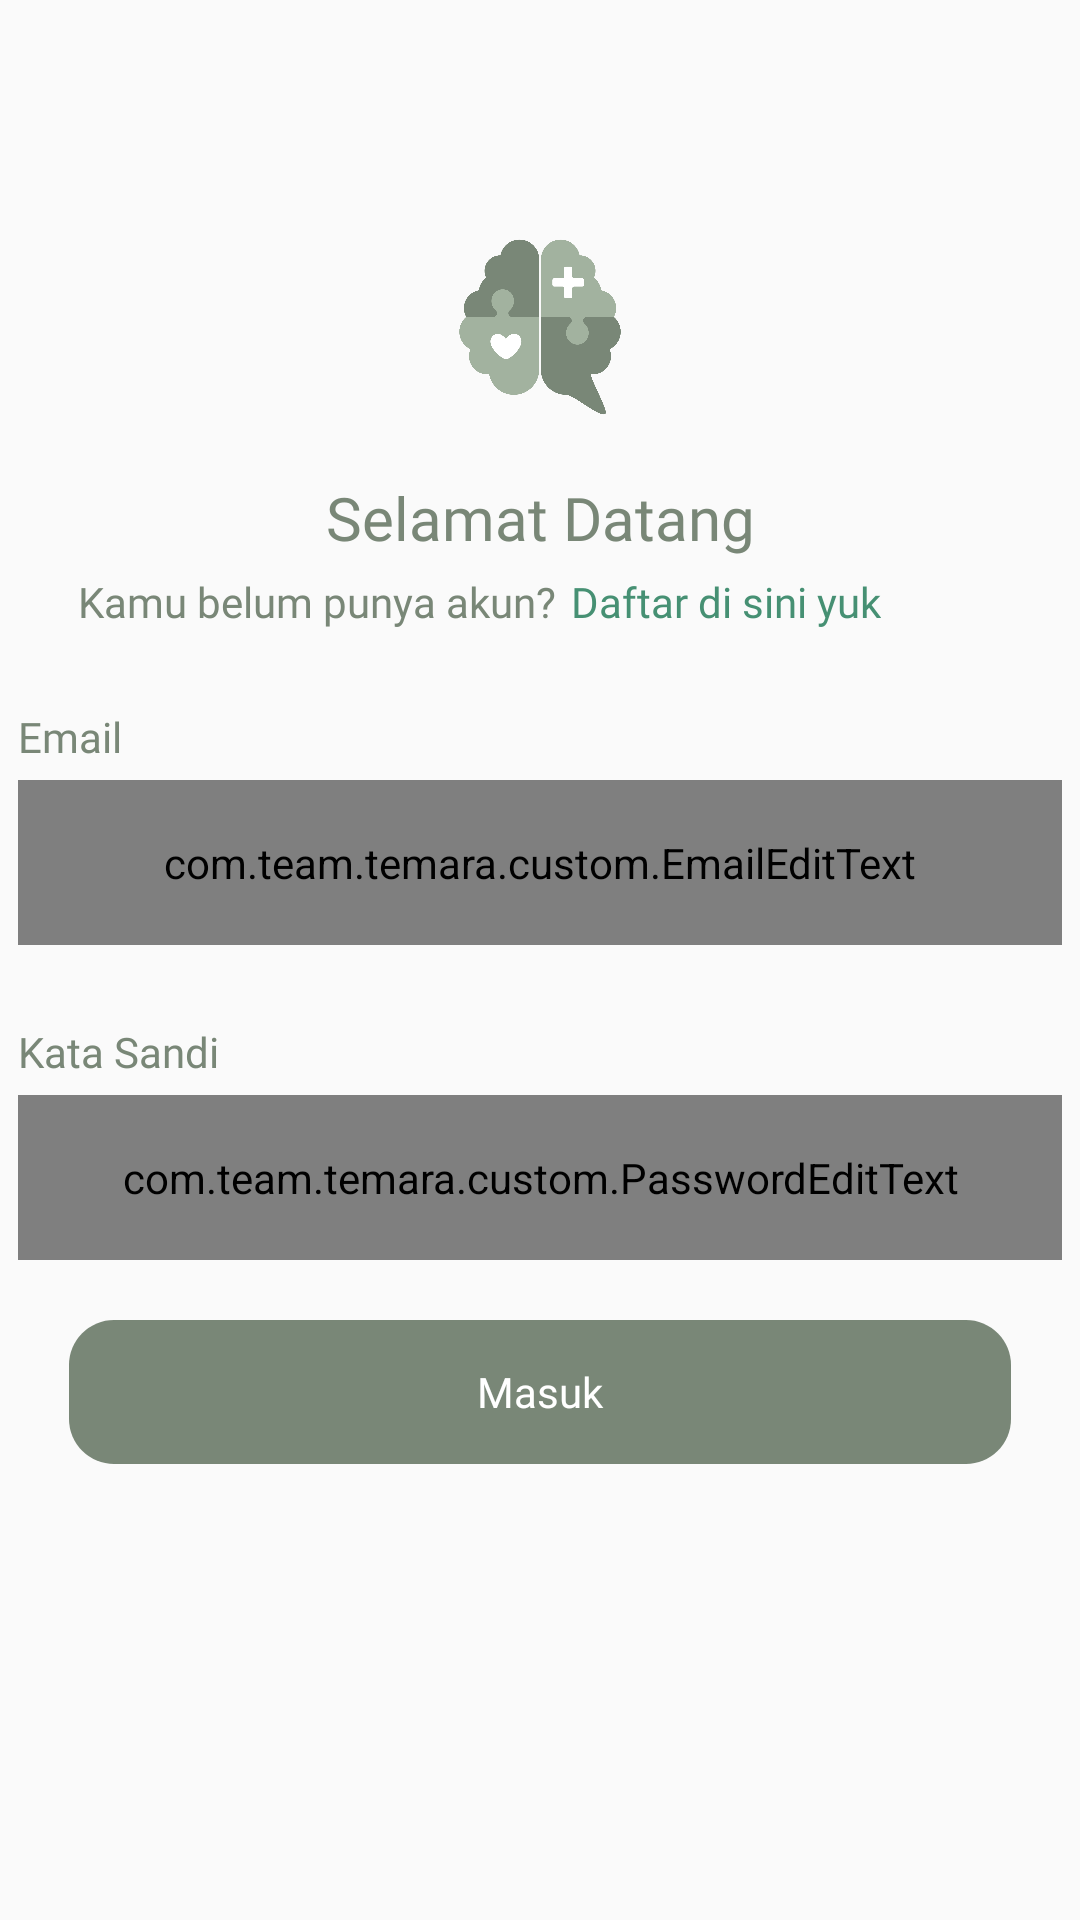

Here is an Android app screen rendered from its layout file. Give the layout XML and the strings, colors and styles it references.
<!-- AndroidManifest.xml: application theme Theme.Temara -->
<!-- res/layout/login_activity.xml -->
<?xml version="1.0" encoding="utf-8"?>
<androidx.constraintlayout.widget.ConstraintLayout xmlns:android="http://schemas.android.com/apk/res/android"
    xmlns:app="http://schemas.android.com/apk/res-auto"
    android:layout_width="match_parent"
    android:layout_height="match_parent">

    <ImageView
        android:id="@+id/ivLogo"
        android:layout_width="100dp"
        android:layout_height="100dp"
        android:layout_marginTop="59dp"
        android:src="@drawable/logo"
        app:layout_constraintLeft_toLeftOf="parent"
        app:layout_constraintRight_toRightOf="parent"
        app:layout_constraintTop_toTopOf="parent" />

    <TextView
        android:id="@+id/tvTitleWelcome"
        android:layout_width="wrap_content"
        android:layout_height="wrap_content"
        android:fontFamily="@font/epilogue_bold"
        android:text="@string/welcome"
        android:textColor="@color/green_500"
        android:textSize="20sp"
        app:layout_constraintLeft_toLeftOf="@id/ivLogo"
        app:layout_constraintRight_toRightOf="@id/ivLogo"
        app:layout_constraintTop_toBottomOf="@id/ivLogo" />

    <TextView
        android:id="@+id/tvDescWelcome"
        android:layout_width="wrap_content"
        android:layout_height="wrap_content"
        android:layout_marginStart="20dp"
        android:layout_marginTop="5dp"
        android:fontFamily="@font/epilogue_medium"
        android:text="@string/desc_welcome5"
        android:textColor="@color/green_500"
        app:layout_constraintLeft_toLeftOf="@id/etEmail"
        app:layout_constraintTop_toBottomOf="@id/tvTitleWelcome"

        />

    <TextView
        android:id="@+id/btnToRegister"
        android:layout_width="wrap_content"
        android:layout_height="wrap_content"
        android:layout_marginStart="5dp"
        android:fontFamily="@font/epilogue_bold"
        android:text="@string/desctologin"
        android:textColor="@color/green"
        app:layout_constraintBottom_toBottomOf="@id/tvDescWelcome"
        app:layout_constraintLeft_toRightOf="@id/tvDescWelcome"
        app:layout_constraintTop_toTopOf="@id/tvDescWelcome" />

    <TextView
        android:id="@+id/tvEmail"
        android:layout_width="0dp"
        android:layout_height="wrap_content"
        android:layout_marginTop="26dp"
        android:fontFamily="@font/epilogue_bold"
        android:text="@string/email"
        android:textColor="@color/green_500"
        app:layout_constraintLeft_toLeftOf="@id/etEmail"
        app:layout_constraintTop_toBottomOf="@id/tvDescWelcome"

        />


    <com.team.temara.custom.EmailEditText
        android:id="@+id/etEmail"
        android:layout_width="348dp"
        android:layout_height="55dp"
        android:layout_marginTop="5dp"
        android:fontFamily="@font/epilogue_medium"
        android:inputType="textEmailAddress"
        android:textColor="@color/green_500"
        android:textSize="15sp"
        app:layout_constraintHorizontal_bias="0.507"
        app:layout_constraintLeft_toLeftOf="parent"
        app:layout_constraintRight_toRightOf="parent"
        app:layout_constraintTop_toBottomOf="@id/tvEmail" />

    <TextView
        android:id="@+id/tvPassword"
        android:layout_width="0dp"
        android:layout_height="wrap_content"
        android:layout_marginTop="26dp"
        android:fontFamily="@font/epilogue_bold"
        android:text="@string/password"
        android:textColor="@color/green_500"
        app:layout_constraintLeft_toLeftOf="@id/etPassword"
        app:layout_constraintTop_toBottomOf="@id/etEmail" />

    <com.team.temara.custom.PasswordEditText
        android:id="@+id/etPassword"
        android:layout_width="348dp"
        android:layout_height="55dp"
        android:layout_marginTop="5dp"
        android:fontFamily="@font/epilogue_medium"
        android:inputType="textPassword"
        android:textColor="@color/green_500"
        android:textSize="15sp"
        app:layout_constraintLeft_toLeftOf="parent"
        app:layout_constraintRight_toRightOf="parent"
        app:layout_constraintTop_toBottomOf="@id/tvPassword" />

    <Button
        android:id="@+id/btnLogin"
        android:layout_width="314dp"
        android:layout_height="48dp"
        android:layout_marginTop="20dp"
        android:background="@drawable/rectagle2"
        android:fontFamily="@font/epilogue_bold"
        android:text="@string/login"
        android:textAllCaps="false"
        android:textColor="@color/white"
        app:layout_constraintLeft_toLeftOf="@id/etPassword"
        app:layout_constraintRight_toRightOf="@id/etPassword"
        app:layout_constraintTop_toBottomOf="@id/etPassword" />

    <ProgressBar
        android:id="@+id/ProgressBar"
        android:layout_width="0dp"
        android:layout_height="wrap_content"
        android:visibility="gone"
        app:layout_constraintBottom_toBottomOf="parent"
        app:layout_constraintLeft_toLeftOf="parent"
        app:layout_constraintRight_toRightOf="parent"
        app:layout_constraintTop_toTopOf="parent" />


</androidx.constraintlayout.widget.ConstraintLayout>
<!-- resources referenced by this layout -->
<resources>
  <color name="green">#469073</color>
  <color name="green_500">#798777</color>
  <color name="white">#FFFFFFFF</color>
  <!-- drawable logo: png bitmap (drawable, 66621 bytes) -->
  <!-- drawable rectagle2 (drawable) -->
  <vector xmlns:android="http://schemas.android.com/apk/res/android"
      android:width="314dp"
      android:height="48dp"
      android:viewportWidth="314"
      android:viewportHeight="48">
    <path
        android:pathData="M15,0L299,0A15,15 0,0 1,314 15L314,33A15,15 0,0 1,299 48L15,48A15,15 0,0 1,0 33L0,15A15,15 0,0 1,15 0z"
        android:fillColor="#798777"/>
  </vector>
  <string name="desc_welcome5">Kamu belum punya akun?</string>
  <string name="desctologin">Daftar di sini yuk</string>
  <string name="email">Email</string>
  <string name="login">Masuk</string>
  <string name="password">Kata Sandi</string>
  <string name="welcome">Selamat Datang</string>
  <style name="Theme.Temara" parent="Theme.AppCompat.DayNight.NoActionBar">
          
          <item name="colorPrimary">@color/green_500</item>
          <item name="colorPrimaryVariant">@color/purple_700</item>
          <item name="colorOnPrimary">@color/white</item>
          
          <item name="colorSecondary">@color/teal_200</item>
          <item name="colorSecondaryVariant">@color/teal_700</item>
          <item name="colorOnSecondary">@color/black</item>
          
          <item name="android:statusBarColor">@color/green_500</item>
          
          <item name="android:itemTextAppearance">@style/customMenuFont</item>
      </style>
  <color name="purple_700">#FF3700B3</color>
  <color name="teal_200">#FF03DAC5</color>
  <color name="teal_700">#FF018786</color>
  <color name="black">#FF000000</color>
  <style name="customMenuFont" parent="@android:style/TextAppearance.Widget.IconMenu.Item">
          <item name="fontFamily">@font/epilogue_medium</item>
      </style>
</resources>
